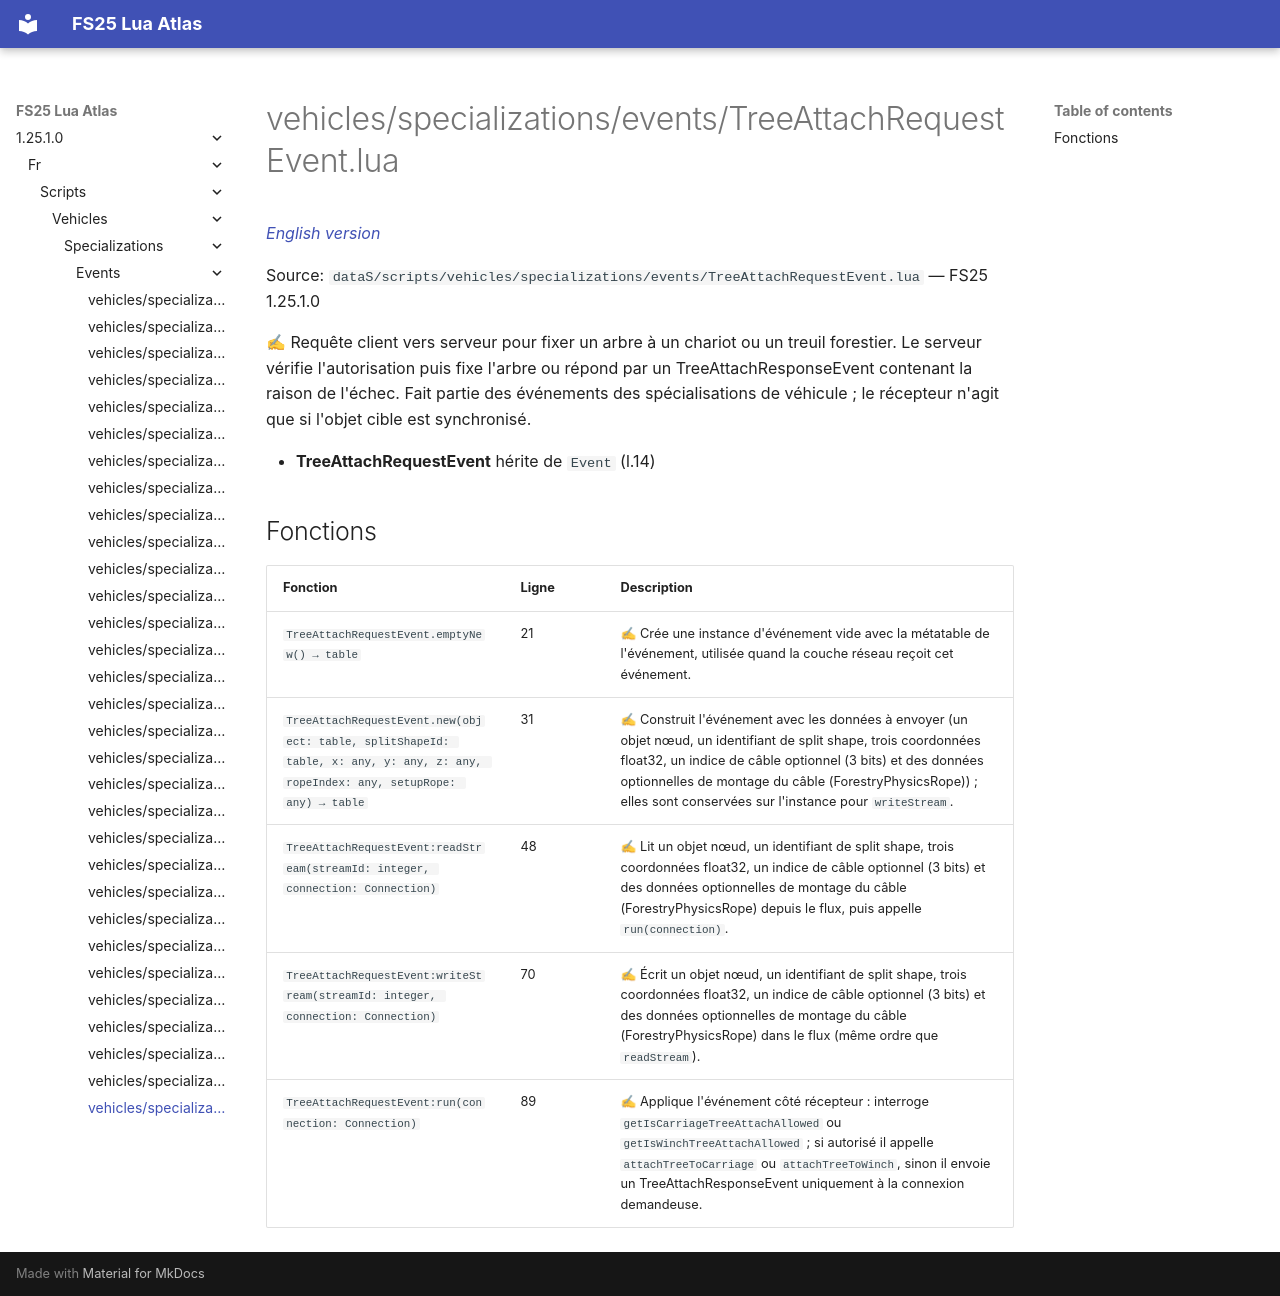

repository: Tim0219800/fs25-lua-atlas · page: 1.25.1.0/fr/scripts/vehicles/specializations/events/TreeAttachRequestEvent.html · generator: mkdocs

# vehicles/specializations/events/TreeAttachRequestEvent.lua

*[English version](../../../../../scripts/vehicles/specializations/events/TreeAttachRequestEvent.md)*

Source: `dataS/scripts/vehicles/specializations/events/TreeAttachRequestEvent.lua` — FS25 1.25.1.0

✍ Requête client vers serveur pour fixer un arbre à un chariot ou un treuil forestier. Le serveur vérifie l'autorisation puis fixe l'arbre ou répond par un TreeAttachResponseEvent contenant la raison de l'échec. Fait partie des événements des spécialisations de véhicule ; le récepteur n'agit que si l'objet cible est synchronisé.

- **TreeAttachRequestEvent** hérite de `Event` (l.14)

## Fonctions

| Fonction | Ligne | Description |
|---|---|---|
| `TreeAttachRequestEvent.emptyNew() → table` | 21 | ✍ Crée une instance d'événement vide avec la métatable de l'événement, utilisée quand la couche réseau reçoit cet événement. |
| `TreeAttachRequestEvent.new(object: table, splitShapeId: table, x: any, y: any, z: any, ropeIndex: any, setupRope: any) → table` | 31 | ✍ Construit l'événement avec les données à envoyer (un objet nœud, un identifiant de split shape, trois coordonnées float32, un indice de câble optionnel (3 bits) et des données optionnelles de montage du câble (ForestryPhysicsRope)) ; elles sont conservées sur l'instance pour `writeStream`. |
| `TreeAttachRequestEvent:readStream(streamId: integer, connection: Connection)` | 48 | ✍ Lit un objet nœud, un identifiant de split shape, trois coordonnées float32, un indice de câble optionnel (3 bits) et des données optionnelles de montage du câble (ForestryPhysicsRope) depuis le flux, puis appelle `run(connection)`. |
| `TreeAttachRequestEvent:writeStream(streamId: integer, connection: Connection)` | 70 | ✍ Écrit un objet nœud, un identifiant de split shape, trois coordonnées float32, un indice de câble optionnel (3 bits) et des données optionnelles de montage du câble (ForestryPhysicsRope) dans le flux (même ordre que `readStream`). |
| `TreeAttachRequestEvent:run(connection: Connection)` | 89 | ✍ Applique l'événement côté récepteur : interroge `getIsCarriageTreeAttachAllowed` ou `getIsWinchTreeAttachAllowed` ; si autorisé il appelle `attachTreeToCarriage` ou `attachTreeToWinch`, sinon il envoie un TreeAttachResponseEvent uniquement à la connexion demandeuse. |
